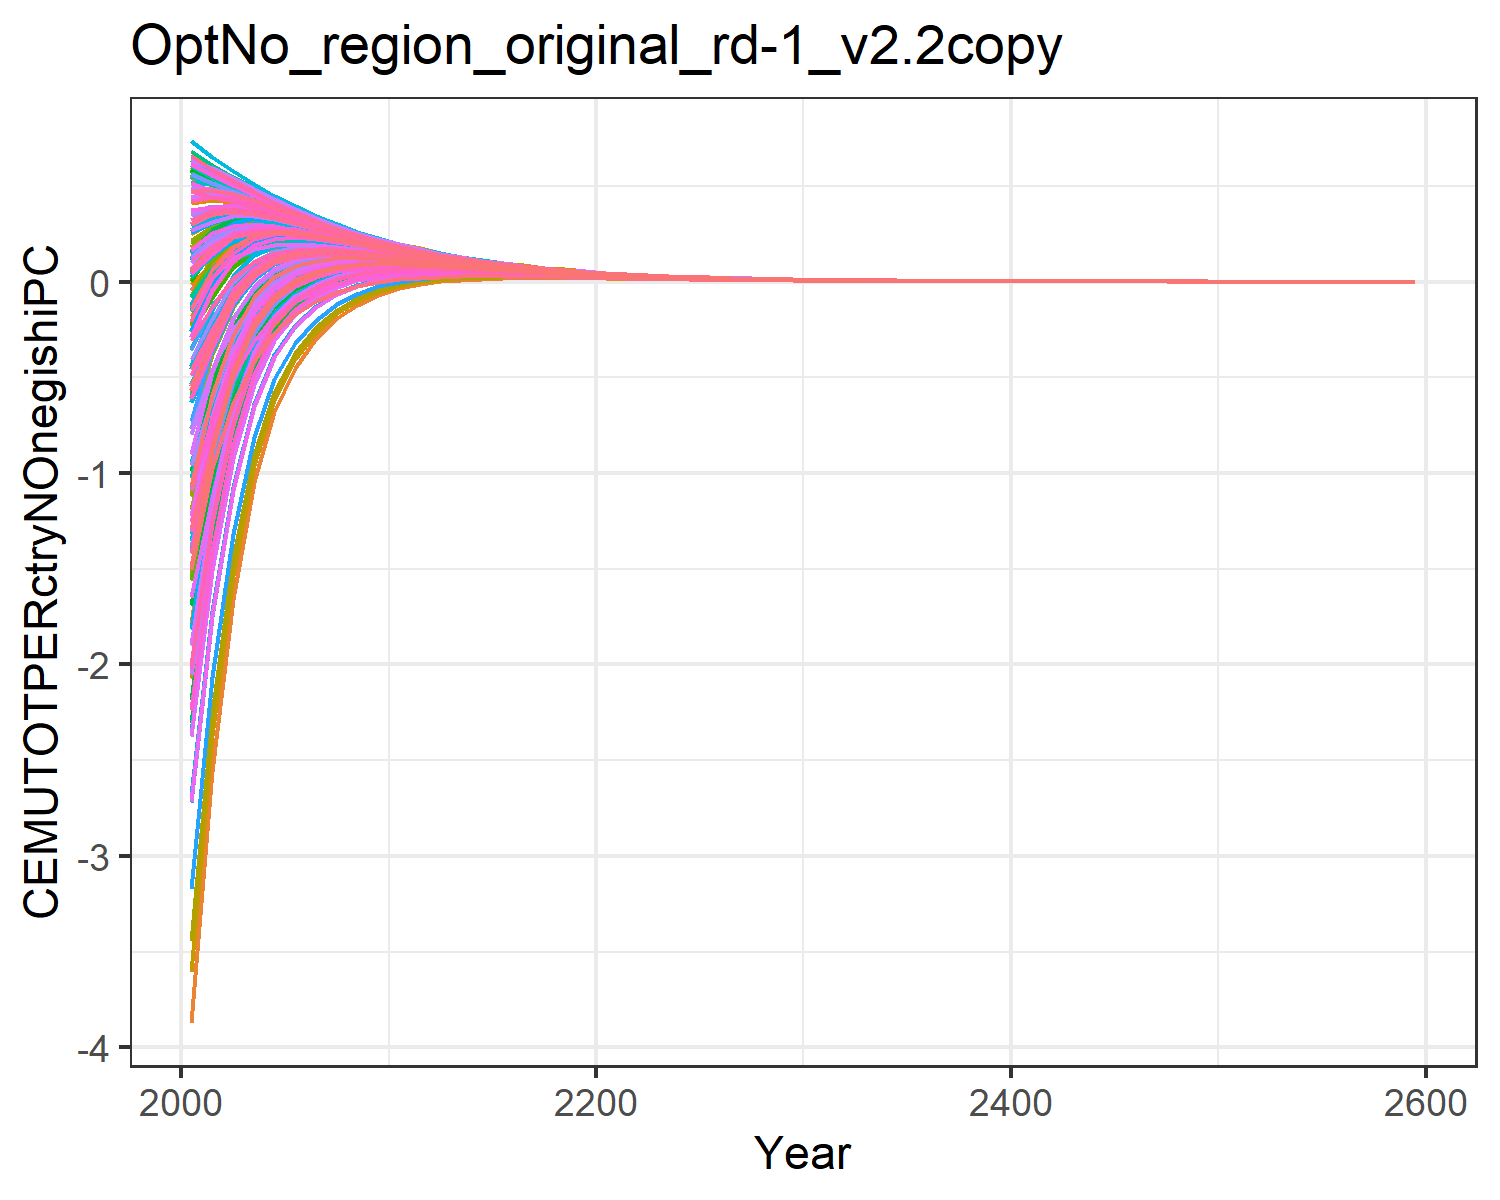

The file beside this chart, header and first rows:
-1.8927983449921113, -0.6237056291570986, -0.04560242859955932, 0.5239057545072663, 0.2936834778652999, -0.20928471563592188, 0.6022118793054824, 0.6234176394626446, 0.10168237955855686, -3.871140664040105, 0.6063095311493074, -1.7827421327486221, -2.073021025726997, -1.02339534538512, 0.17930363351707346, 0.4090240248754652, 0.4238419089013835, -0.012768122973279228, 0.13792971746464322, -0.110484084822704, -0.17869051211609244, 0.18316200427925244, 0.24719506013509907, 0.5465404302406317
-1.313, -0.2776, 0.06746, 0.5123, 0.3472, -0.05634, 0.5494, 0.5615, 0.1794, -2.555, 0.5477, -1.091, -1.295, -0.6608, 0.2385, 0.428, 0.4418, 0.09273, 0.2073, 0.05225, 0.003155, 0.2664, 0.3129, 0.5204
-0.7869, -0.05847, 0.165, 0.4801, 0.362, 0.07557, 0.4998, 0.5109, 0.2464, -1.658, 0.5002, -0.6312, -0.7744, -0.3301, 0.2895, 0.4167, 0.4316, 0.1837, 0.2672, 0.1432, 0.1075, 0.3019, 0.3362, 0.502
-0.4637, 0.0761, 0.2099, 0.4386, 0.3526, 0.1438, 0.4482, 0.4581, 0.2705, -1.049, 0.4497, -0.3275, -0.4284, -0.1355, 0.3027, 0.39, 0.4049, 0.2241, 0.2864, 0.1869, 0.1606, 0.307, 0.3328, 0.4659
-0.2589, 0.1391, 0.226, 0.3953, 0.3313, 0.1763, 0.3984, 0.4073, 0.2717, -0.6829, 0.4005, -0.1564, -0.2303, -0.01901, 0.2963, 0.3575, 0.3712, 0.2369, 0.2842, 0.2038, 0.1842, 0.2961, 0.3157, 0.4233
-0.1304, 0.1661, 0.2257, 0.3524, 0.3042, 0.1879, 0.352, 0.36, 0.2608, -0.4493, 0.3545, -0.05559, -0.1109, 0.048, 0.2797, 0.3228, 0.335, 0.2342, 0.2705, 0.205, 0.19, 0.2767, 0.2919, 0.3792
-0.0503, 0.1732, 0.2162, 0.312, 0.2754, 0.1872, 0.3097, 0.3168, 0.2434, -0.2966, 0.3124, 0.003629, -0.03867, 0.08452, 0.2581, 0.2885, 0.2995, 0.223, 0.2512, 0.1973, 0.1859, 0.2537, 0.2656, 0.3364
-0.000325, 0.1703, 0.2017, 0.2749, 0.2468, 0.1792, 0.2716, 0.2779, 0.223, -0.1922, 0.2742, 0.03916, 0.006496, 0.1028, 0.2345, 0.256, 0.2658, 0.2071, 0.2292, 0.1849, 0.176, 0.2295, 0.2389, 0.2966
0.02998, 0.1617, 0.1849, 0.2413, 0.2196, 0.1672, 0.2376, 0.2431, 0.2016, -0.1207, 0.2401, 0.05934, 0.03388, 0.1096, 0.2108, 0.2261, 0.2346, 0.1892, 0.2066, 0.1701, 0.1632, 0.2057, 0.2132, 0.2603
0.04772, 0.1506, 0.167, 0.2114, 0.1942, 0.153, 0.2072, 0.2121, 0.1804, -0.06985, 0.2096, 0.07059, 0.05073, 0.1097, 0.1877, 0.1992, 0.2063, 0.1705, 0.1844, 0.1545, 0.1491, 0.1831, 0.1891, 0.2277
0.05664, 0.1379, 0.1496, 0.1848, 0.1712, 0.1385, 0.1805, 0.1847, 0.1603, -0.03563, 0.1827, 0.07481, 0.05921, 0.1054, 0.1662, 0.175, 0.1808, 0.1524, 0.1636, 0.1391, 0.1348, 0.1622, 0.167, 0.1986
0.06087, 0.1246, 0.1331, 0.1609, 0.1501, 0.1242, 0.1569, 0.1606, 0.1417, -0.01334, 0.1589, 0.07435, 0.06197, 0.09923, 0.1465, 0.1528, 0.1579, 0.1354, 0.1445, 0.1239, 0.1205, 0.1427, 0.1466, 0.1731
0.06053, 0.1115, 0.1181, 0.1402, 0.1316, 0.111, 0.1366, 0.1398, 0.1251, 0.001022, 0.1384, 0.07119, 0.0613, 0.09114, 0.1289, 0.1336, 0.138, 0.12, 0.1273, 0.1104, 0.1076, 0.1256, 0.1288, 0.1504
0.05821, 0.09913, 0.1043, 0.1219, 0.1151, 0.09854, 0.1187, 0.1215, 0.1099, 0.01017, 0.1203, 0.06663, 0.05869, 0.08276, 0.1131, 0.1165, 0.1202, 0.1059, 0.1118, 0.09771, 0.09551, 0.1102, 0.1128, 0.1305
0.05469, 0.0877, 0.09173, 0.1059, 0.1004, 0.08707, 0.103, 0.1054, 0.09635, 0.01569, 0.1044, 0.06136, 0.05496, 0.07447, 0.09891, 0.1015, 0.1046, 0.09303, 0.09786, 0.08615, 0.08438, 0.09637, 0.09849, 0.1132
0.05053, 0.07727, 0.08045, 0.0919, 0.08745, 0.07666, 0.08934, 0.09141, 0.08424, 0.01873, 0.09059, 0.05583, 0.05064, 0.06653, 0.08633, 0.08821, 0.09091, 0.08153, 0.08549, 0.07572, 0.07428, 0.08412, 0.08587, 0.09808
0.04611, 0.06787, 0.07039, 0.07968, 0.07607, 0.0673, 0.07742, 0.07922, 0.07351, 0.02007, 0.07853, 0.05034, 0.04613, 0.05912, 0.07523, 0.07662, 0.07893, 0.07129, 0.07455, 0.06638, 0.06521, 0.07332, 0.07477, 0.08491
0.04168, 0.05946, 0.06148, 0.06904, 0.06611, 0.05894, 0.06706, 0.06862, 0.06405, 0.02028, 0.06804, 0.04507, 0.04163, 0.05229, 0.06547, 0.0665, 0.06847, 0.06223, 0.06491, 0.05808, 0.05711, 0.06382, 0.06502, 0.07348
0.0374, 0.05197, 0.05361, 0.05979, 0.05739, 0.05152, 0.05806, 0.0594, 0.05574, 0.01975, 0.05892, 0.04013, 0.03732, 0.04608, 0.05692, 0.05767, 0.05935, 0.05423, 0.05646, 0.05073, 0.04993, 0.05549, 0.05649, 0.06355
0.03337, 0.04535, 0.04668, 0.05175, 0.04979, 0.04496, 0.05024, 0.05141, 0.04845, 0.01877, 0.051, 0.03557, 0.03327, 0.04049, 0.04943, 0.04999, 0.05142, 0.04721, 0.04905, 0.04424, 0.04359, 0.0482, 0.04904, 0.05494
0.02961, 0.0395, 0.0406, 0.04477, 0.04316, 0.03918, 0.04346, 0.04447, 0.04208, 0.01748, 0.04413, 0.03139, 0.02949, 0.03547, 0.04289, 0.04329, 0.04452, 0.04105, 0.04258, 0.03853, 0.03799, 0.04183, 0.04253, 0.04747
0.02616, 0.03436, 0.03528, 0.03871, 0.03739, 0.03411, 0.03759, 0.03846, 0.03651, 0.01606, 0.03817, 0.02761, 0.02605, 0.031, 0.03719, 0.03748, 0.03852, 0.03566, 0.03693, 0.03351, 0.03307, 0.03627, 0.03686, 0.04101
0.02305, 0.02985, 0.03063, 0.03347, 0.03238, 0.02966, 0.0325, 0.03326, 0.03166, 0.0146, 0.03301, 0.02422, 0.02292, 0.02706, 0.03223, 0.03243, 0.03333, 0.03095, 0.03202, 0.02914, 0.02876, 0.03144, 0.03194, 0.03542
0.02027, 0.02591, 0.02658, 0.02893, 0.02803, 0.02577, 0.02809, 0.02875, 0.02744, 0.0132, 0.02854, 0.02121, 0.02014, 0.02359, 0.02792, 0.02806, 0.02882, 0.02685, 0.02774, 0.02531, 0.025, 0.02724, 0.02766, 0.03058
0.01779, 0.02248, 0.02305, 0.02501, 0.02426, 0.02238, 0.02427, 0.02484, 0.02378, 0.01187, 0.02467, 0.01856, 0.01767, 0.02054, 0.02417, 0.02427, 0.02492, 0.02328, 0.02403, 0.02198, 0.02172, 0.02359, 0.02395, 0.0264
0.01558, 0.0195, 0.01998, 0.02161, 0.02099, 0.01942, 0.02097, 0.02147, 0.02059, 0.01062, 0.02132, 0.01621, 0.01548, 0.01786, 0.02092, 0.02099, 0.02155, 0.02018, 0.0208, 0.01907, 0.01886, 0.02043, 0.02073, 0.02279
0.01362, 0.0169, 0.01731, 0.01867, 0.01815, 0.01684, 0.01812, 0.01855, 0.01782, 0.009466, 0.01842, 0.01415, 0.01354, 0.01552, 0.0181, 0.01815, 0.01862, 0.01748, 0.018, 0.01654, 0.01636, 0.01768, 0.01793, 0.01967
0.0119, 0.01464, 0.015, 0.01613, 0.0157, 0.0146, 0.01565, 0.01602, 0.01543, 0.008418, 0.01592, 0.01234, 0.01183, 0.01348, 0.01566, 0.01569, 0.01609, 0.01513, 0.01558, 0.01434, 0.01419, 0.0153, 0.01551, 0.01697
0.01038, 0.01269, 0.01299, 0.01393, 0.01357, 0.01266, 0.01352, 0.01384, 0.01335, 0.007467, 0.01375, 0.01075, 0.01033, 0.0117, 0.01355, 0.01356, 0.01391, 0.0131, 0.01347, 0.01244, 0.01231, 0.01324, 0.01342, 0.01465
0.009052, 0.01099, 0.01124, 0.01203, 0.01173, 0.01097, 0.01168, 0.01196, 0.01155, 0.006609, 0.01188, 0.009362, 0.009017, 0.01015, 0.01171, 0.01172, 0.01201, 0.01134, 0.01165, 0.01078, 0.01067, 0.01145, 0.0116, 0.01264
0.007886, 0.009511, 0.009729, 0.01039, 0.01014, 0.0095, 0.01009, 0.01033, 0.009987, 0.00584, 0.01026, 0.008149, 0.007863, 0.008801, 0.01013, 0.01013, 0.01038, 0.009814, 0.01008, 0.00934, 0.009249, 0.009904, 0.01003, 0.0109
0.006866, 0.008233, 0.008419, 0.008975, 0.008766, 0.008227, 0.008713, 0.008918, 0.008637, 0.005151, 0.008863, 0.00709, 0.006852, 0.00763, 0.008754, 0.008757, 0.008965, 0.008491, 0.008711, 0.008091, 0.008015, 0.008565, 0.008676, 0.009407
0.005973, 0.007125, 0.007284, 0.00775, 0.007575, 0.007122, 0.007525, 0.007701, 0.007468, 0.004535, 0.007655, 0.006164, 0.005967, 0.006611, 0.007566, 0.007567, 0.007743, 0.007345, 0.00753, 0.007007, 0.006943, 0.007405, 0.007499, 0.008115
0.005193, 0.006164, 0.0063, 0.006692, 0.006545, 0.006164, 0.006498, 0.006649, 0.006455, 0.003985, 0.00661, 0.005356, 0.005192, 0.005726, 0.006538, 0.006537, 0.006687, 0.006352, 0.006507, 0.006067, 0.006012, 0.006401, 0.006481, 0.007
0.004512, 0.005331, 0.005448, 0.005777, 0.005654, 0.005333, 0.005611, 0.005741, 0.005579, 0.003498, 0.005708, 0.004651, 0.004515, 0.004958, 0.005649, 0.005647, 0.005774, 0.005492, 0.005623, 0.005251, 0.005205, 0.005532, 0.005601, 0.006038
0.003918, 0.00461, 0.00471, 0.004987, 0.004884, 0.004614, 0.004844, 0.004956, 0.004821, 0.003066, 0.004928, 0.004037, 0.003924, 0.004291, 0.00488, 0.004878, 0.004985, 0.004747, 0.004858, 0.004544, 0.004505, 0.004781, 0.004839, 0.005207
0.0034, 0.003986, 0.004072, 0.004305, 0.004218, 0.003991, 0.004182, 0.004279, 0.004166, 0.002684, 0.004255, 0.003503, 0.003408, 0.003713, 0.004215, 0.004212, 0.004304, 0.004103, 0.004197, 0.003931, 0.003898, 0.004131, 0.00418, 0.004491
0.00295, 0.003446, 0.003519, 0.003716, 0.003643, 0.003451, 0.00361, 0.003693, 0.003599, 0.002348, 0.003673, 0.003038, 0.002959, 0.003212, 0.003641, 0.003638, 0.003715, 0.003546, 0.003625, 0.003401, 0.003373, 0.003569, 0.003611, 0.003873
0.002559, 0.002978, 0.003041, 0.003207, 0.003146, 0.002984, 0.003117, 0.003188, 0.003109, 0.002052, 0.003171, 0.002634, 0.002569, 0.002778, 0.003144, 0.003141, 0.003207, 0.003064, 0.003131, 0.002941, 0.002918, 0.003083, 0.003119, 0.00334
0.002219, 0.002574, 0.002628, 0.002768, 0.002716, 0.00258, 0.00269, 0.002751, 0.002685, 0.001792, 0.002737, 0.002284, 0.002229, 0.002403, 0.002715, 0.002712, 0.002768, 0.002648, 0.002704, 0.002543, 0.002523, 0.002663, 0.002694, 0.00288
0.001923, 0.002224, 0.002271, 0.002389, 0.002345, 0.00223, 0.002322, 0.002375, 0.002319, 0.001564, 0.002362, 0.001979, 0.001933, 0.002077, 0.002344, 0.002342, 0.002389, 0.002287, 0.002335, 0.002199, 0.002182, 0.0023, 0.002326, 0.002484
0.001666, 0.001922, 0.001962, 0.002061, 0.002025, 0.001927, 0.002004, 0.002049, 0.002003, 0.001364, 0.002039, 0.001714, 0.001676, 0.001796, 0.002024, 0.002022, 0.002062, 0.001976, 0.002016, 0.001901, 0.001887, 0.001986, 0.002009, 0.002142
0.001444, 0.00166, 0.001694, 0.001779, 0.001748, 0.001666, 0.00173, 0.001769, 0.001729, 0.001189, 0.00176, 0.001485, 0.001453, 0.001552, 0.001747, 0.001745, 0.001779, 0.001707, 0.001741, 0.001643, 0.001631, 0.001715, 0.001734, 0.001847
0.00125, 0.001434, 0.001464, 0.001535, 0.001509, 0.001439, 0.001493, 0.001526, 0.001493, 0.001036, 0.001519, 0.001286, 0.001259, 0.001341, 0.001508, 0.001506, 0.001535, 0.001474, 0.001503, 0.001421, 0.00141, 0.001481, 0.001497, 0.001592
0.001083, 0.001239, 0.001264, 0.001324, 0.001302, 0.001244, 0.001288, 0.001317, 0.001289, 0.0009018, 0.001311, 0.001113, 0.001091, 0.001159, 0.001302, 0.0013, 0.001325, 0.001273, 0.001297, 0.001228, 0.001219, 0.001278, 0.001293, 0.001373
0.0009376, 0.00107, 0.001092, 0.001143, 0.001124, 0.001075, 0.001112, 0.001136, 0.001113, 0.0007849, 0.001131, 0.0009639, 0.0009452, 0.001002, 0.001124, 0.001122, 0.001143, 0.001099, 0.00112, 0.001061, 0.001054, 0.001104, 0.001116, 0.001184
0.0008116, 0.0009239, 0.0009428, 0.0009858, 0.0009701, 0.0009283, 0.0009593, 0.0009805, 0.0009609, 0.0006829, 0.000976, 0.0008343, 0.0008187, 0.0008654, 0.0009702, 0.0009686, 0.0009864, 0.0009493, 0.0009667, 0.0009167, 0.0009105, 0.0009529, 0.0009633, 0.001021
0.0007025, 0.0007978, 0.0008142, 0.0008505, 0.0008372, 0.0008019, 0.0008278, 0.000846, 0.0008295, 0.0005939, 0.0008422, 0.000722, 0.000709, 0.0007476, 0.0008373, 0.0008359, 0.0008511, 0.0008197, 0.0008344, 0.0007921, 0.0007868, 0.0008226, 0.0008315, 0.0008799
0.0006079, 0.0006889, 0.000703, 0.0007337, 0.0007225, 0.0006927, 0.0007143, 0.00073, 0.0007161, 0.0005164, 0.0007267, 0.0006248, 0.0006138, 0.0006458, 0.0007227, 0.0007214, 0.0007343, 0.0007077, 0.0007202, 0.0006843, 0.0006799, 0.0007101, 0.0007177, 0.0007586
0.0005261, 0.0005949, 0.000607, 0.000633, 0.0006235, 0.0005983, 0.0006163, 0.0006298, 0.0006181, 0.0004488, 0.000627, 0.0005406, 0.0005314, 0.0005578, 0.0006237, 0.0006226, 0.0006335, 0.000611, 0.0006215, 0.0005912, 0.0005874, 0.0006129, 0.0006195, 0.000654
0.0004551, 0.0005136, 0.0005241, 0.0005461, 0.0005381, 0.0005167, 0.0005318, 0.0005433, 0.0005335, 0.00039, 0.000541, 0.0004676, 0.00046, 0.0004818, 0.0005382, 0.0005372, 0.0005465, 0.0005275, 0.0005364, 0.0005107, 0.0005075, 0.000529, 0.0005346, 0.0005638
0.0003937, 0.0004434, 0.0004525, 0.0004711, 0.0004643, 0.0004462, 0.0004588, 0.0004688, 0.0004605, 0.0003388, 0.0004668, 0.0004045, 0.0003981, 0.0004161, 0.0004645, 0.0004636, 0.0004715, 0.0004554, 0.0004629, 0.0004411, 0.0004384, 0.0004566, 0.0004614, 0.0004861
0.0003406, 0.0003828, 0.0003906, 0.0004063, 0.0004006, 0.0003854, 0.0003959, 0.0004044, 0.0003974, 0.0002942, 0.0004027, 0.0003499, 0.0003445, 0.0003594, 0.0004008, 0.0004, 0.0004067, 0.0003931, 0.0003995, 0.000381, 0.0003787, 0.0003941, 0.0003982, 0.000419
0.0002946, 0.0003305, 0.0003372, 0.0003505, 0.0003457, 0.0003328, 0.0003415, 0.0003489, 0.000343, 0.0002555, 0.0003474, 0.0003026, 0.0002981, 0.0003103, 0.0003458, 0.0003452, 0.0003509, 0.0003393, 0.0003447, 0.0003291, 0.0003271, 0.0003401, 0.0003436, 0.0003613
0.0002548, 0.0002853, 0.0002911, 0.0003023, 0.0002983, 0.0002873, 0.0002947, 0.000301, 0.000296, 0.0002218, 0.0002997, 0.0002617, 0.0002579, 0.000268, 0.0002984, 0.0002978, 0.0003027, 0.0002929, 0.0002975, 0.0002842, 0.0002826, 0.0002935, 0.0002965, 0.0003114
0.0002203, 0.0002463, 0.0002513, 0.0002608, 0.0002574, 0.0002481, 0.0002542, 0.0002596, 0.0002554, 0.0001925, 0.0002586, 0.0002263, 0.0002231, 0.0002314, 0.0002575, 0.000257, 0.0002611, 0.0002528, 0.0002567, 0.0002454, 0.000244, 0.0002533, 0.0002559, 0.0002685
0.0001905, 0.0002126, 0.0002169, 0.0002249, 0.000222, 0.0002142, 0.0002193, 0.000224, 0.0002204, 0.000167, 0.0002231, 0.0001956, 0.000193, 0.0001998, 0.0002222, 0.0002217, 0.0002252, 0.0002182, 0.0002215, 0.000212, 0.0002108, 0.0002186, 0.0002208, 0.0002314
0.0001647, 0.0001835, 0.0001872, 0.000194, 0.0001916, 0.0001849, 0.0001892, 0.0001932, 0.0001902, 0.0001449, 0.0001924, 0.0001691, 0.0001669, 0.0001725, 0.0001917, 0.0001913, 0.0001942, 0.0001883, 0.0001911, 0.000183, 0.000182, 0.0001886, 0.0001905, 0.0001995
0.0001424, 0.0001584, 0.0001616, 0.0001673, 0.0001653, 0.0001597, 0.0001632, 0.0001666, 0.0001641, 0.0001257, 0.000166, 0.0001462, 0.0001444, 0.000149, 0.0001654, 0.000165, 0.0001675, 0.0001625, 0.0001649, 0.000158, 0.0001572, 0.0001627, 0.0001644, 0.000172
0.000887, 0.0009866, 0.001006, 0.001042, 0.001029, 0.0009946, 0.001017, 0.001038, 0.001022, 0.0007829, 0.001034, 0.0009108, 0.0008994, 0.0009279, 0.00103, 0.001028, 0.001044, 0.001012, 0.001027, 0.0009844, 0.0009791, 0.001014, 0.001024, 0.001071
